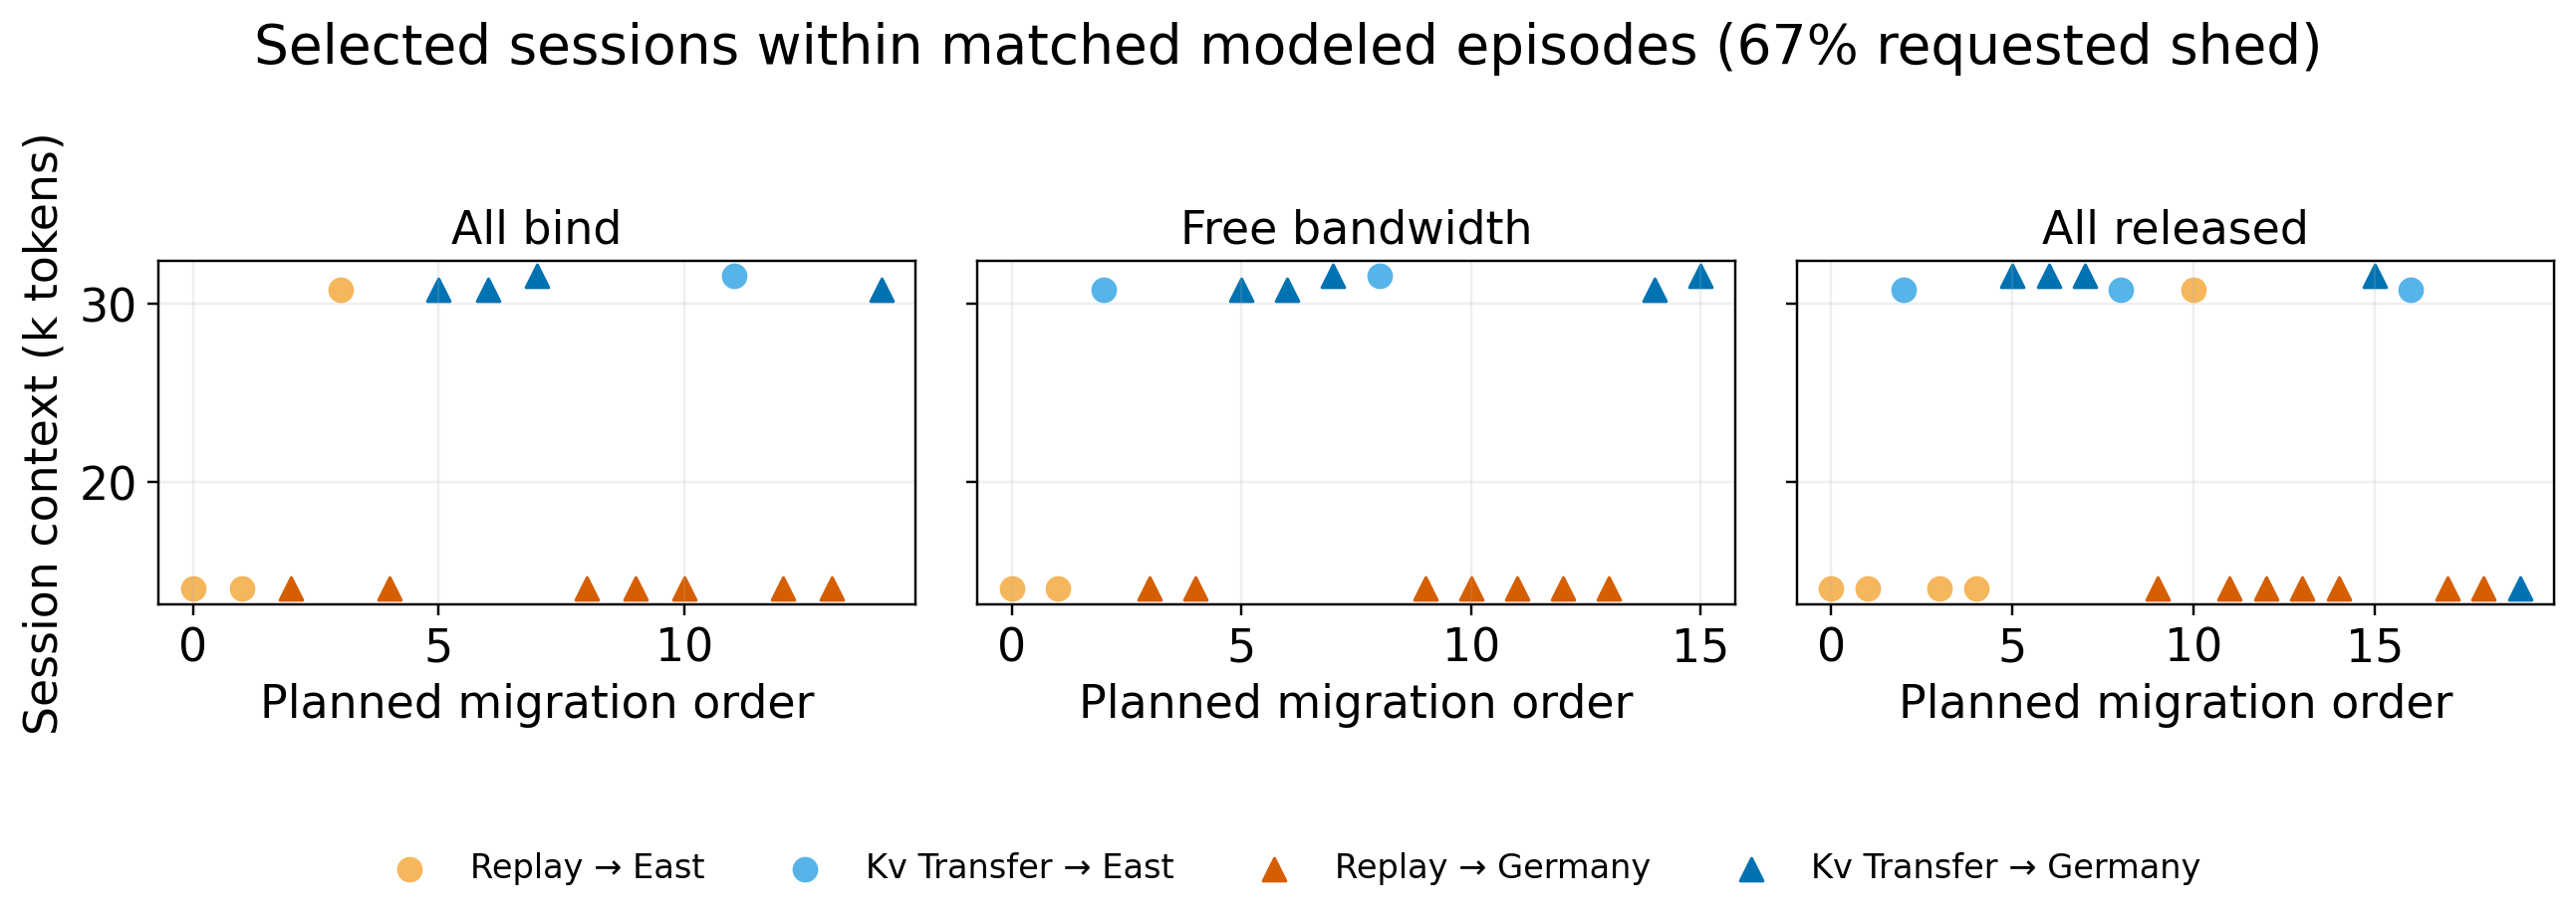

Source data for this figure (header and first rows):
case_id, order, context_tokens, method, destination
hardware_gap/all-bind, 0, 14042, replay, east
hardware_gap/all-bind, 1, 14042, replay, east
hardware_gap/all-bind, 2, 14042, replay, germany
hardware_gap/all-bind, 3, 30785, replay, east
hardware_gap/all-bind, 4, 14042, replay, germany
hardware_gap/all-bind, 5, 30785, kv_transfer, germany
hardware_gap/all-bind, 6, 30785, kv_transfer, germany
hardware_gap/all-bind, 7, 31547, kv_transfer, germany
hardware_gap/all-bind, 8, 14042, replay, germany
hardware_gap/all-bind, 9, 14042, replay, germany
hardware_gap/all-bind, 10, 14042, replay, germany
hardware_gap/all-bind, 11, 31547, kv_transfer, east
hardware_gap/all-bind, 12, 14042, replay, germany
hardware_gap/all-bind, 13, 14042, replay, germany
hardware_gap/all-bind, 14, 30785, kv_transfer, germany
hardware_gap/all-release, 0, 14042, replay, east
hardware_gap/all-release, 1, 14042, replay, east
hardware_gap/all-release, 2, 30785, kv_transfer, east
hardware_gap/all-release, 3, 14042, replay, east
hardware_gap/all-release, 4, 14042, replay, east
hardware_gap/all-release, 5, 31547, kv_transfer, germany
hardware_gap/all-release, 6, 31547, kv_transfer, germany
hardware_gap/all-release, 7, 31547, kv_transfer, germany
hardware_gap/all-release, 8, 30785, kv_transfer, east
hardware_gap/all-release, 9, 14042, replay, germany
hardware_gap/all-release, 10, 30785, replay, east
hardware_gap/all-release, 11, 14042, replay, germany
hardware_gap/all-release, 12, 14042, replay, germany
hardware_gap/all-release, 13, 14042, replay, germany
hardware_gap/all-release, 14, 14042, replay, germany
hardware_gap/all-release, 15, 31547, kv_transfer, germany
hardware_gap/all-release, 16, 30785, kv_transfer, east
hardware_gap/all-release, 17, 14042, replay, germany
hardware_gap/all-release, 18, 14042, replay, germany
hardware_gap/all-release, 19, 14042, kv_transfer, germany
hardware_gap/free-bandwidth, 0, 14042, replay, east
hardware_gap/free-bandwidth, 1, 14042, replay, east
hardware_gap/free-bandwidth, 2, 30785, kv_transfer, east
hardware_gap/free-bandwidth, 3, 14042, replay, germany
hardware_gap/free-bandwidth, 4, 14042, replay, germany
hardware_gap/free-bandwidth, 5, 30785, kv_transfer, germany
hardware_gap/free-bandwidth, 6, 30785, kv_transfer, germany
hardware_gap/free-bandwidth, 7, 31547, kv_transfer, germany
hardware_gap/free-bandwidth, 8, 31547, kv_transfer, east
hardware_gap/free-bandwidth, 9, 14042, replay, germany
hardware_gap/free-bandwidth, 10, 14042, replay, germany
hardware_gap/free-bandwidth, 11, 14042, replay, germany
hardware_gap/free-bandwidth, 12, 14042, replay, germany
hardware_gap/free-bandwidth, 13, 14042, replay, germany
hardware_gap/free-bandwidth, 14, 30785, kv_transfer, germany
hardware_gap/free-bandwidth, 15, 31547, kv_transfer, germany
